Run: headless pygame with SDL's dummy video driver; simulated clock (each Clock.tick advances the game by its frame time, no real sleeping); random seed 0; keys injected as events and as key.get_pressed() state; no mouse input.
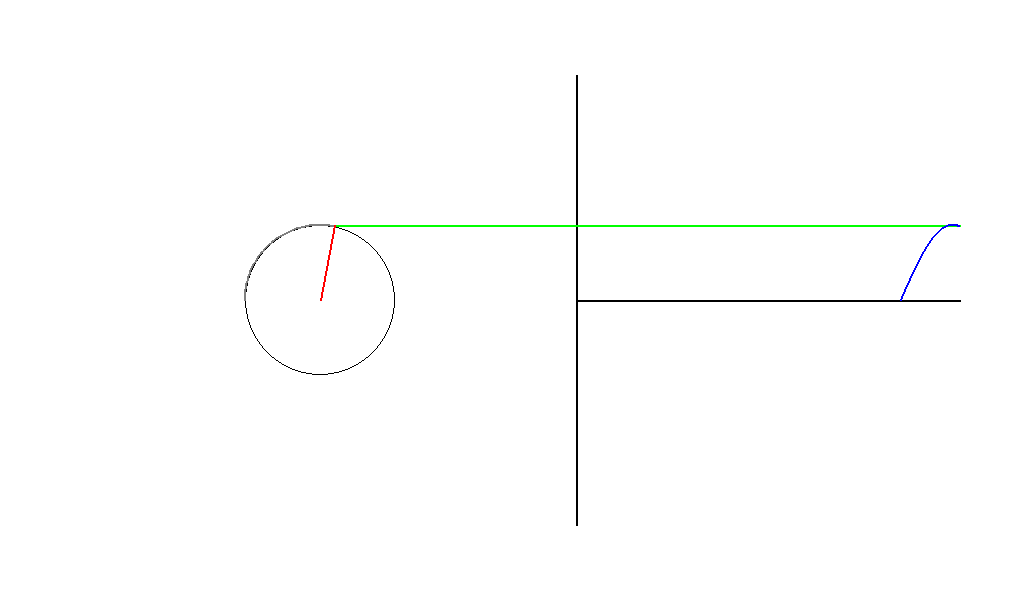
Frame 1 of 4 · flips 1–60 · no input
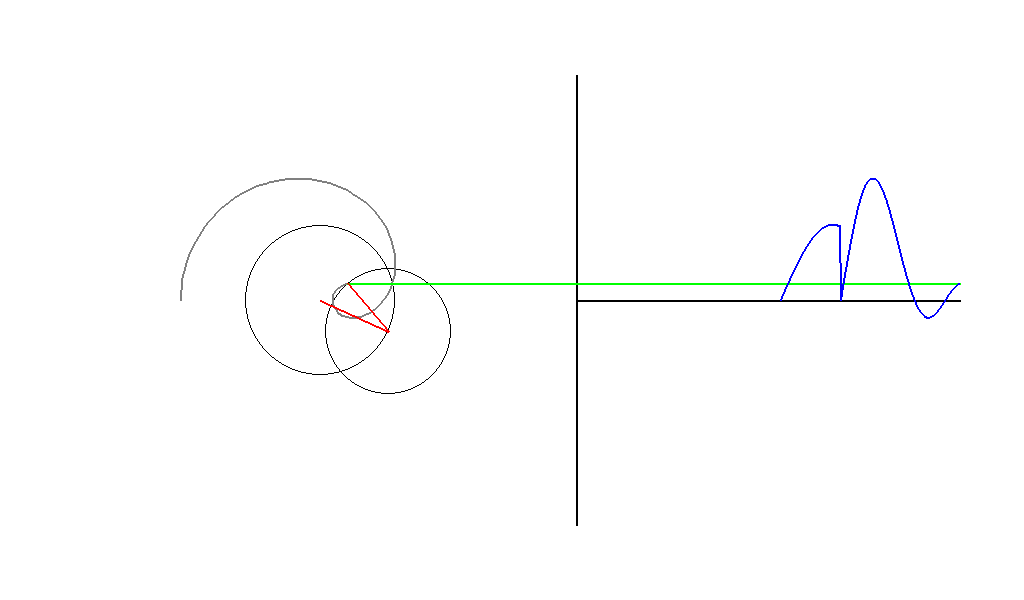
Frame 2 of 4 · flips 61–180 · tapped SPACE, RETURN · held RIGHT (→), D
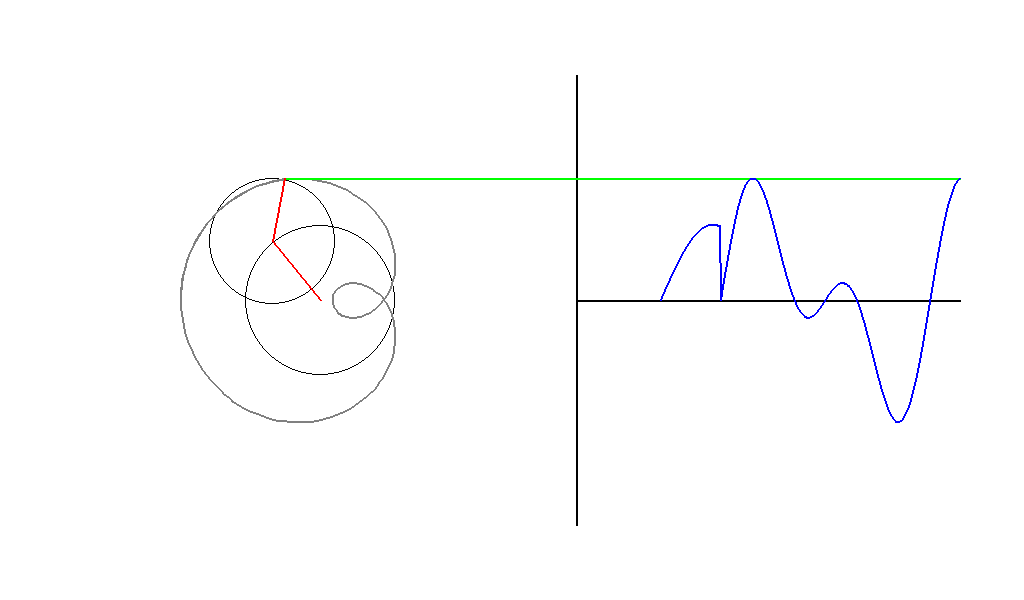
Frame 3 of 4 · flips 181–300 · held DOWN (↓), S
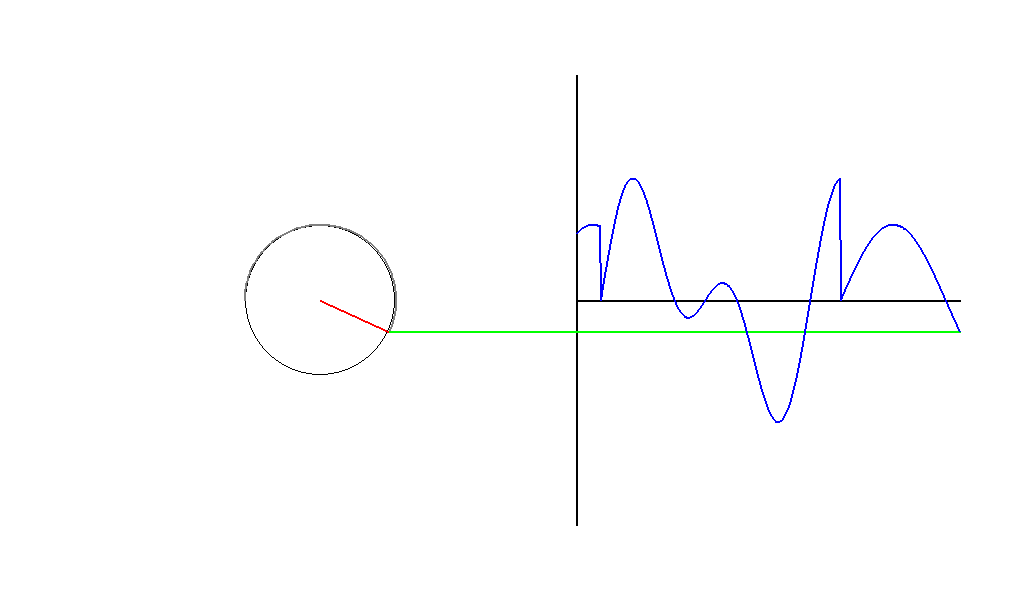
Frame 4 of 4 · flips 301–420 · held LEFT (←), A, UP (↑), W

The pygame program that drew these frames:

import pygame
import time
from math import sin, cos, pi
pygame.init()

display_width =1024
display_height = 600

screen = pygame.display.set_mode((display_width,display_height))
pygame.display.set_caption('Fourier')

black = (0,0,0)
white = (255,255,255)
red= (255,0,0)
green= (0,255,0)
blue= (0,0,255)
grey=(128,128,128)
linepoints = [] 


clock = pygame.time.Clock()

def circle(centre, radius, colour):
    pygame.draw.circle(screen, colour, centre, radius, 1)
def line(points, colour):
    pygame.draw.lines(screen, colour, False, points, 2)

def coeffs(n):
    if n == 0:
        return 0
    else:
        return 8/((pi*n)**3) * ((pi*n)**2+2*cos(n*pi)-2)

def game_loop():
    removing =False
    drawn = False
    gameExit=False
    i=0
    accuracy = 3
    scale=50
    period = 2
    locii=[]
    while not gameExit:
        for event in pygame.event.get():
            if event.type == pygame.QUIT:
                pygame.quit()
                quit()
            if event.type == pygame.KEYDOWN:
                #Allows the accuracy to be increased while running
                if event.key == pygame.K_LEFT:
                    if accuracy>2:
                        accuracy -=1
                        locii=[]
                        i=0
                elif event.key == pygame.K_RIGHT:
                    accuracy +=1
                    locii=[]
                    i=0
        
        
        #Creates a base circle with a fixed cenrte
        circles=[[[5*display_width//16,display_height//2],0]]
        
        #Finds the centres and radii of the circles 
        for j in range(1,accuracy):
            centre = [circles[j-1][0][0] -circles[j-1][1]*cos(i*(j-1)),circles[j-1][0][1] - circles[j-1][1]*sin(i*(j-1))]
            circles.append([centre,scale*coeffs(j)])
        
        
        screen.fill(white)
        centres=[]
        plotting_circles=[j for j in circles]
        plotting_circles.pop(len(plotting_circles)-1)

        #Plots the circles if they are big enough to be seen
        for j in plotting_circles:
            intcentre = (int(j[0][0]),int(j[0][1]))
            centres.append(intcentre)
            if int(j[1]) >= 2:
                circle(intcentre, int(j[1]), black)
        
        #Decides whether the locii has been drawn already 
        if drawn == False:
            locii.append(circles[len(circles)-1][0])
        #if i*coeffs(1) > 4*period:
            #drawn = True
        
        #Draws the locii
        if len(locii)>1:
            line(locii,grey)

        #Y-axis
        line([(9*display_width//16,display_height//8),(9*display_width//16,7*display_height//8)],black)
        line([(9*display_width//16,display_height//2),(15*display_width//16,display_height//2)],black)
        
        #Shows the 'drawing' line
        line([(circles[len(circles)-1][0][0],circles[len(circles)-1][0][1]),(15*display_width//16,circles[len(circles)-1][0][1])],green)
        
        #adds a new point to the plot
        linepoints.append([15*display_width//16,circles[len(circles)-1][0][1]])

        centres.append([int(circles[len(circles)-1][0][0]),int(circles[len(circles)-1][0][1])])
        #Line showing direction of each sine vector
        line(centres, red)
        
        #Moves each point on the plot left by 1 pixel each frame
        for j in linepoints:
            j[0] -= 1
        
        #If a point on the graph is to the left of the y-axis then the point needs to be removed
        if removing ==False:
            if linepoints[0][0] < 9*display_width//16:
                removing = True
        if removing == True:
            linepoints.pop(0)
        
        #Plots the line represented by the points made by the 'drawing' line
        if len(linepoints) >1:
            line(linepoints, blue)
        
        i+=0.03
        
        pygame.display.update()
        clock.tick(60)

game_loop()
pygame.quit()
quit()
